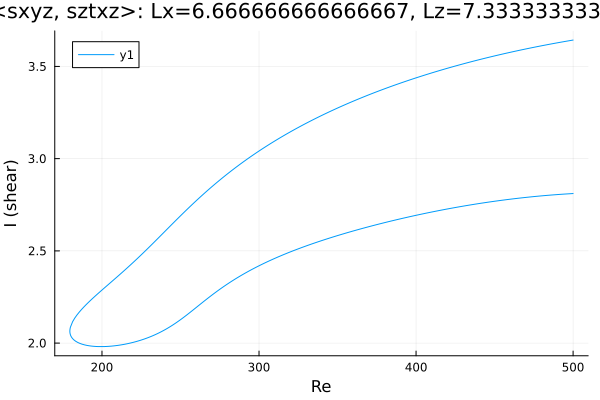

The data file committed next to this chart (first rows):
Re, shear
500.0, 2.811
499.4, 2.811
498, 2.81
496.6, 2.809
495.2, 2.808
493.7, 2.808
492.3, 2.807
490.9, 2.806
490.5, 2.806
489.1, 2.805
487.7, 2.804
486.3, 2.803
484.8, 2.802
483.9, 2.801
482.5, 2.8
481.1, 2.799
479.7, 2.798
478.3, 2.797
476.9, 2.796
475.4, 2.795
474, 2.794
472.6, 2.792
471.2, 2.791
469.8, 2.79
468.4, 2.789
467, 2.787
465.5, 2.786
464.1, 2.784
462.7, 2.783
461.3, 2.782
459.9, 2.78
458.5, 2.779
457.1, 2.777
455.6, 2.776
454.2, 2.774
452.8, 2.772
451.4, 2.771
450, 2.769
448.6, 2.767
447.2, 2.766
445.7, 2.764
444.3, 2.762
442.9, 2.76
441.5, 2.758
440.1, 2.757
438.7, 2.755
437.3, 2.753
435.8, 2.751
434.4, 2.749
433, 2.747
431.6, 2.745
430.2, 2.743
428.8, 2.741
427.4, 2.739
425.9, 2.737
424.5, 2.734
423.1, 2.732
421.7, 2.73
420.3, 2.728
418.9, 2.726
... 471 more rows
